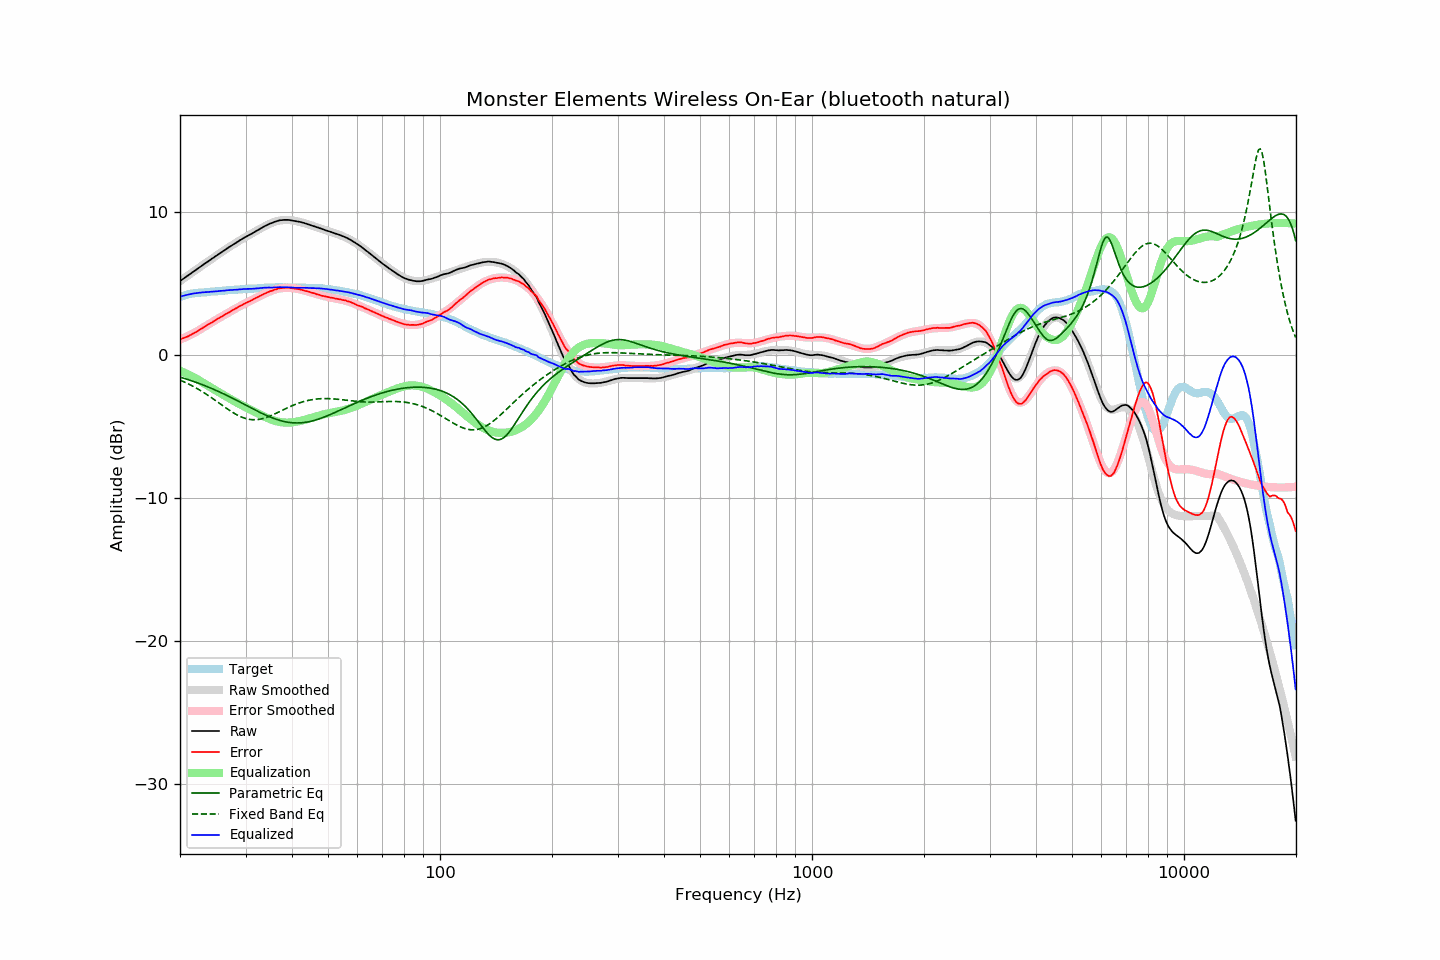

Source data for this figure (header and first rows):
frequency, raw, error, smoothed, error_smoothed, equalization, parametric_eq, fixed_band_eq, equalized_raw, equalized_smoothed, target
20.00, 5.18, 1.11, 5.18, 1.09, -1.09, -1.53, -1.74, 4.09, 4.09, 4.07
20.20, 5.26, 1.15, 5.26, 1.14, -1.14, -1.57, -1.79, 4.12, 4.12, 4.11
20.40, 5.34, 1.19, 5.34, 1.19, -1.19, -1.60, -1.84, 4.15, 4.15, 4.15
20.61, 5.42, 1.24, 5.42, 1.24, -1.24, -1.63, -1.89, 4.18, 4.18, 4.18
20.81, 5.50, 1.28, 5.50, 1.29, -1.29, -1.67, -1.94, 4.21, 4.21, 4.22
21.02, 5.58, 1.32, 5.58, 1.34, -1.34, -1.71, -1.99, 4.24, 4.23, 4.26
21.23, 5.66, 1.38, 5.66, 1.40, -1.40, -1.74, -2.05, 4.26, 4.26, 4.28
21.44, 5.74, 1.44, 5.74, 1.45, -1.45, -1.78, -2.11, 4.29, 4.28, 4.30
21.66, 5.82, 1.50, 5.82, 1.51, -1.51, -1.82, -2.17, 4.31, 4.30, 4.32
21.87, 5.89, 1.56, 5.89, 1.57, -1.57, -1.86, -2.23, 4.32, 4.32, 4.33
22.09, 5.97, 1.62, 5.97, 1.63, -1.63, -1.90, -2.29, 4.34, 4.34, 4.35
22.31, 6.05, 1.69, 6.05, 1.69, -1.69, -1.94, -2.35, 4.36, 4.36, 4.36
22.54, 6.13, 1.76, 6.13, 1.76, -1.76, -1.98, -2.42, 4.37, 4.37, 4.37
22.76, 6.21, 1.83, 6.21, 1.83, -1.83, -2.02, -2.49, 4.38, 4.38, 4.38
22.99, 6.29, 1.91, 6.29, 1.90, -1.90, -2.06, -2.56, 4.39, 4.39, 4.38
23.22, 6.37, 1.98, 6.37, 1.97, -1.97, -2.11, -2.63, 4.40, 4.40, 4.39
23.45, 6.45, 2.05, 6.44, 2.04, -2.04, -2.15, -2.70, 4.41, 4.41, 4.40
23.69, 6.52, 2.11, 6.52, 2.11, -2.11, -2.20, -2.77, 4.41, 4.42, 4.41
23.92, 6.60, 2.18, 6.60, 2.18, -2.18, -2.24, -2.85, 4.42, 4.42, 4.42
24.16, 6.68, 2.24, 6.68, 2.24, -2.24, -2.29, -2.92, 4.44, 4.43, 4.44
24.40, 6.76, 2.30, 6.75, 2.31, -2.31, -2.34, -3.00, 4.45, 4.44, 4.46
24.65, 6.83, 2.38, 6.83, 2.38, -2.38, -2.39, -3.08, 4.45, 4.45, 4.45
24.89, 6.91, 2.45, 6.91, 2.45, -2.45, -2.44, -3.16, 4.46, 4.46, 4.46
25.14, 6.98, 2.51, 6.98, 2.51, -2.51, -2.49, -3.24, 4.47, 4.47, 4.47
25.39, 7.06, 2.58, 7.06, 2.58, -2.58, -2.54, -3.32, 4.48, 4.48, 4.48
25.65, 7.14, 2.64, 7.14, 2.64, -2.64, -2.59, -3.40, 4.49, 4.49, 4.50
25.91, 7.21, 2.71, 7.21, 2.71, -2.71, -2.64, -3.48, 4.50, 4.50, 4.50
26.16, 7.29, 2.78, 7.29, 2.77, -2.77, -2.70, -3.56, 4.52, 4.51, 4.51
26.43, 7.36, 2.84, 7.36, 2.84, -2.84, -2.75, -3.64, 4.52, 4.52, 4.52
26.69, 7.44, 2.91, 7.44, 2.91, -2.91, -2.80, -3.72, 4.53, 4.53, 4.53
26.96, 7.52, 2.97, 7.51, 2.97, -2.97, -2.86, -3.79, 4.55, 4.54, 4.55
27.23, 7.59, 3.03, 7.58, 3.04, -3.04, -2.91, -3.87, 4.55, 4.55, 4.56
27.50, 7.66, 3.10, 7.66, 3.10, -3.10, -2.97, -3.94, 4.56, 4.56, 4.56
27.77, 7.73, 3.17, 7.73, 3.16, -3.16, -3.03, -4.01, 4.57, 4.57, 4.56
28.05, 7.80, 3.22, 7.80, 3.23, -3.23, -3.08, -4.08, 4.57, 4.58, 4.58
28.33, 7.87, 3.29, 7.87, 3.29, -3.29, -3.14, -4.14, 4.58, 4.58, 4.58
28.62, 7.94, 3.35, 7.94, 3.35, -3.35, -3.20, -4.20, 4.59, 4.59, 4.59
28.90, 8.02, 3.42, 8.01, 3.41, -3.41, -3.26, -4.26, 4.61, 4.60, 4.60
29.19, 8.08, 3.48, 8.08, 3.47, -3.47, -3.32, -4.31, 4.61, 4.61, 4.60
29.48, 8.15, 3.52, 8.14, 3.53, -3.53, -3.38, -4.35, 4.62, 4.61, 4.63
29.78, 8.22, 3.60, 8.21, 3.59, -3.59, -3.43, -4.40, 4.63, 4.62, 4.62
30.08, 8.28, 3.65, 8.27, 3.65, -3.65, -3.49, -4.43, 4.63, 4.63, 4.63
30.38, 8.34, 3.71, 8.34, 3.70, -3.70, -3.55, -4.46, 4.63, 4.63, 4.63
30.68, 8.40, 3.75, 8.40, 3.76, -3.76, -3.61, -4.48, 4.64, 4.64, 4.65
30.99, 8.46, 3.81, 8.47, 3.82, -3.82, -3.67, -4.50, 4.64, 4.65, 4.65
31.30, 8.52, 3.87, 8.53, 3.87, -3.87, -3.73, -4.51, 4.64, 4.66, 4.65
31.61, 8.59, 3.93, 8.59, 3.93, -3.93, -3.79, -4.51, 4.66, 4.66, 4.66
31.93, 8.65, 3.98, 8.66, 3.99, -3.99, -3.84, -4.51, 4.66, 4.67, 4.67
32.24, 8.72, 4.05, 8.72, 4.04, -4.04, -3.90, -4.50, 4.67, 4.68, 4.67
32.57, 8.78, 4.09, 8.79, 4.10, -4.10, -3.96, -4.49, 4.68, 4.68, 4.69
32.89, 8.85, 4.16, 8.85, 4.16, -4.16, -4.01, -4.47, 4.69, 4.69, 4.69
33.22, 8.91, 4.21, 8.91, 4.21, -4.21, -4.07, -4.44, 4.70, 4.70, 4.70
33.55, 8.98, 4.27, 8.97, 4.27, -4.27, -4.12, -4.41, 4.71, 4.71, 4.71
33.89, 9.04, 4.32, 9.03, 4.32, -4.32, -4.17, -4.38, 4.72, 4.71, 4.72
34.23, 9.09, 4.37, 9.09, 4.37, -4.37, -4.22, -4.34, 4.72, 4.72, 4.72
34.57, 9.15, 4.42, 9.14, 4.42, -4.42, -4.27, -4.30, 4.73, 4.73, 4.73
34.92, 9.20, 4.47, 9.20, 4.46, -4.46, -4.32, -4.25, 4.73, 4.73, 4.73
35.27, 9.24, 4.50, 9.24, 4.51, -4.51, -4.36, -4.20, 4.73, 4.74, 4.74
35.62, 9.28, 4.54, 9.29, 4.55, -4.55, -4.40, -4.15, 4.73, 4.74, 4.74
35.97, 9.33, 4.59, 9.33, 4.58, -4.58, -4.44, -4.10, 4.74, 4.74, 4.74
... 635 more rows
